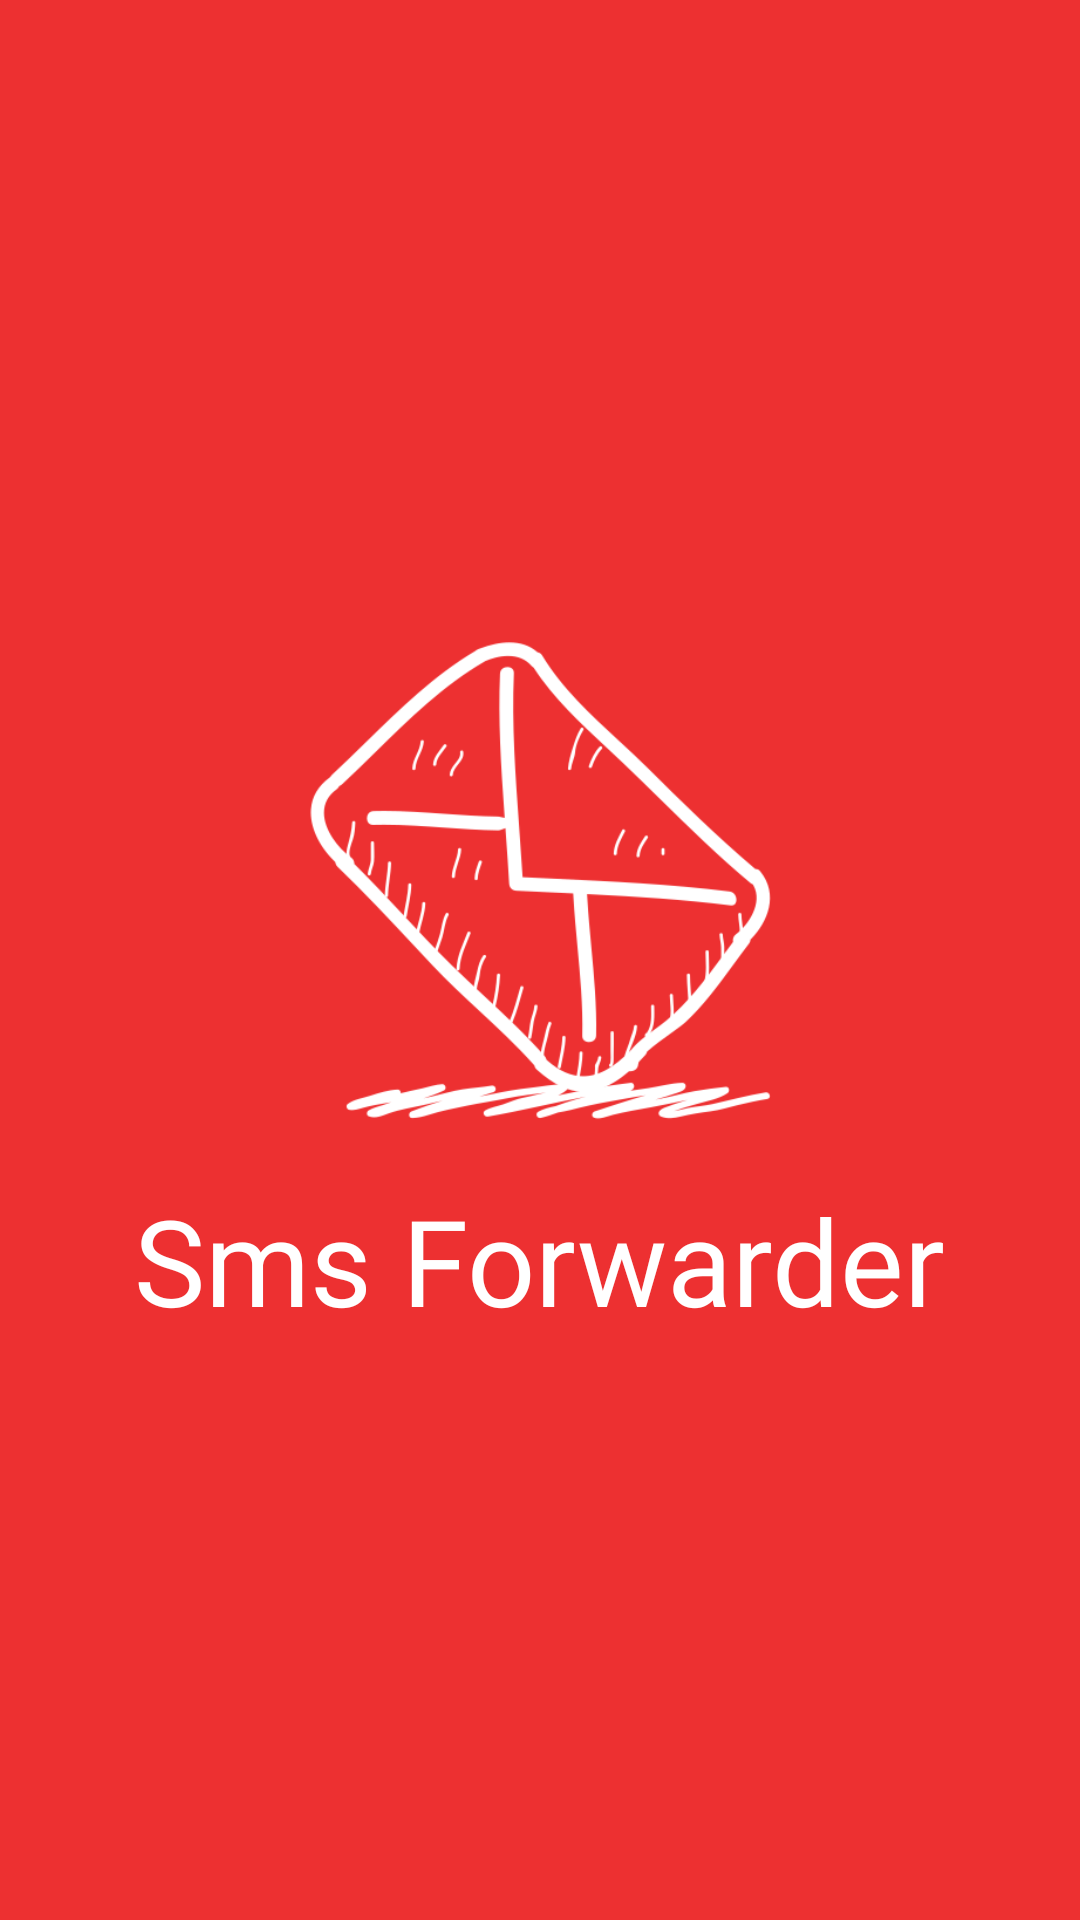

The Android layout XML behind this screen, and the referenced resources:
<!-- AndroidManifest.xml: application theme Theme.SmsForwarder -->
<!-- res/layout/activity_main.xml -->
<?xml version="1.0" encoding="utf-8"?>
<LinearLayout xmlns:android="http://schemas.android.com/apk/res/android"
    xmlns:app="http://schemas.android.com/apk/res-auto"
    xmlns:tools="http://schemas.android.com/tools"
    android:layout_width="match_parent"
    android:layout_height="match_parent"
    android:background="@color/main_color"
    android:orientation="vertical"
    android:gravity="center"
    tools:context=".MainActivity">


    <ImageView
        android:layout_width="match_parent"
        android:layout_height="200dp"
        android:src="@drawable/sms_logo"
        app:tint="@color/white" />

    <TextView
        android:layout_width="wrap_content"
        android:layout_height="wrap_content"
        android:text="@string/app_name"
        android:textColor="@color/white"
        android:fontFamily="@font/lobster_regular"
        android:textSize="40sp"
        />



</LinearLayout>
<!-- resources referenced by this layout -->
<resources>
  <color name="main_color">#ED3031</color>
  <color name="white">#FFFFFFFF</color>
  <!-- drawable sms_logo: png bitmap (drawable, 30210 bytes) -->
  <string name="app_name">Sms Forwarder</string>
  <style name="Theme.SmsForwarder" parent="Theme.MaterialComponents.Light.NoActionBar">
          
          <item name="colorPrimary">@color/purple_500</item>
          <item name="colorPrimaryVariant">@color/purple_700</item>
          <item name="colorOnPrimary">@color/white</item>
          
          <item name="colorSecondary">@color/teal_200</item>
          <item name="colorSecondaryVariant">@color/teal_700</item>
          <item name="colorOnSecondary">@color/black</item>
          
          <item name="android:statusBarColor">?attr/colorPrimaryVariant</item>
          
      </style>
  <color name="purple_500">@color/main_color</color>
  <color name="purple_700">@color/main_color</color>
  <color name="teal_200">@color/main_color</color>
  <color name="teal_700">@color/main_color</color>
  <color name="black">#FF000000</color>
</resources>
